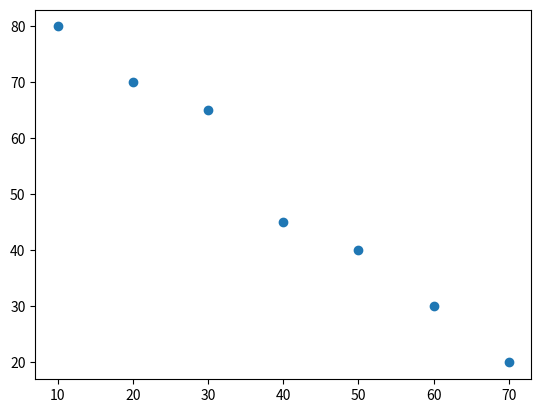

This figure's Python source:
from matplotlib import pyplot as plt

# 역의 관계 : x가 증가할 때 y는 감소
value1 = [10, 20, 30, 40, 50, 60, 70]
value2 = [80, 70, 65, 45, 40, 30, 20]

plt.scatter(value1, value2)

plt.show()

plt.close()
